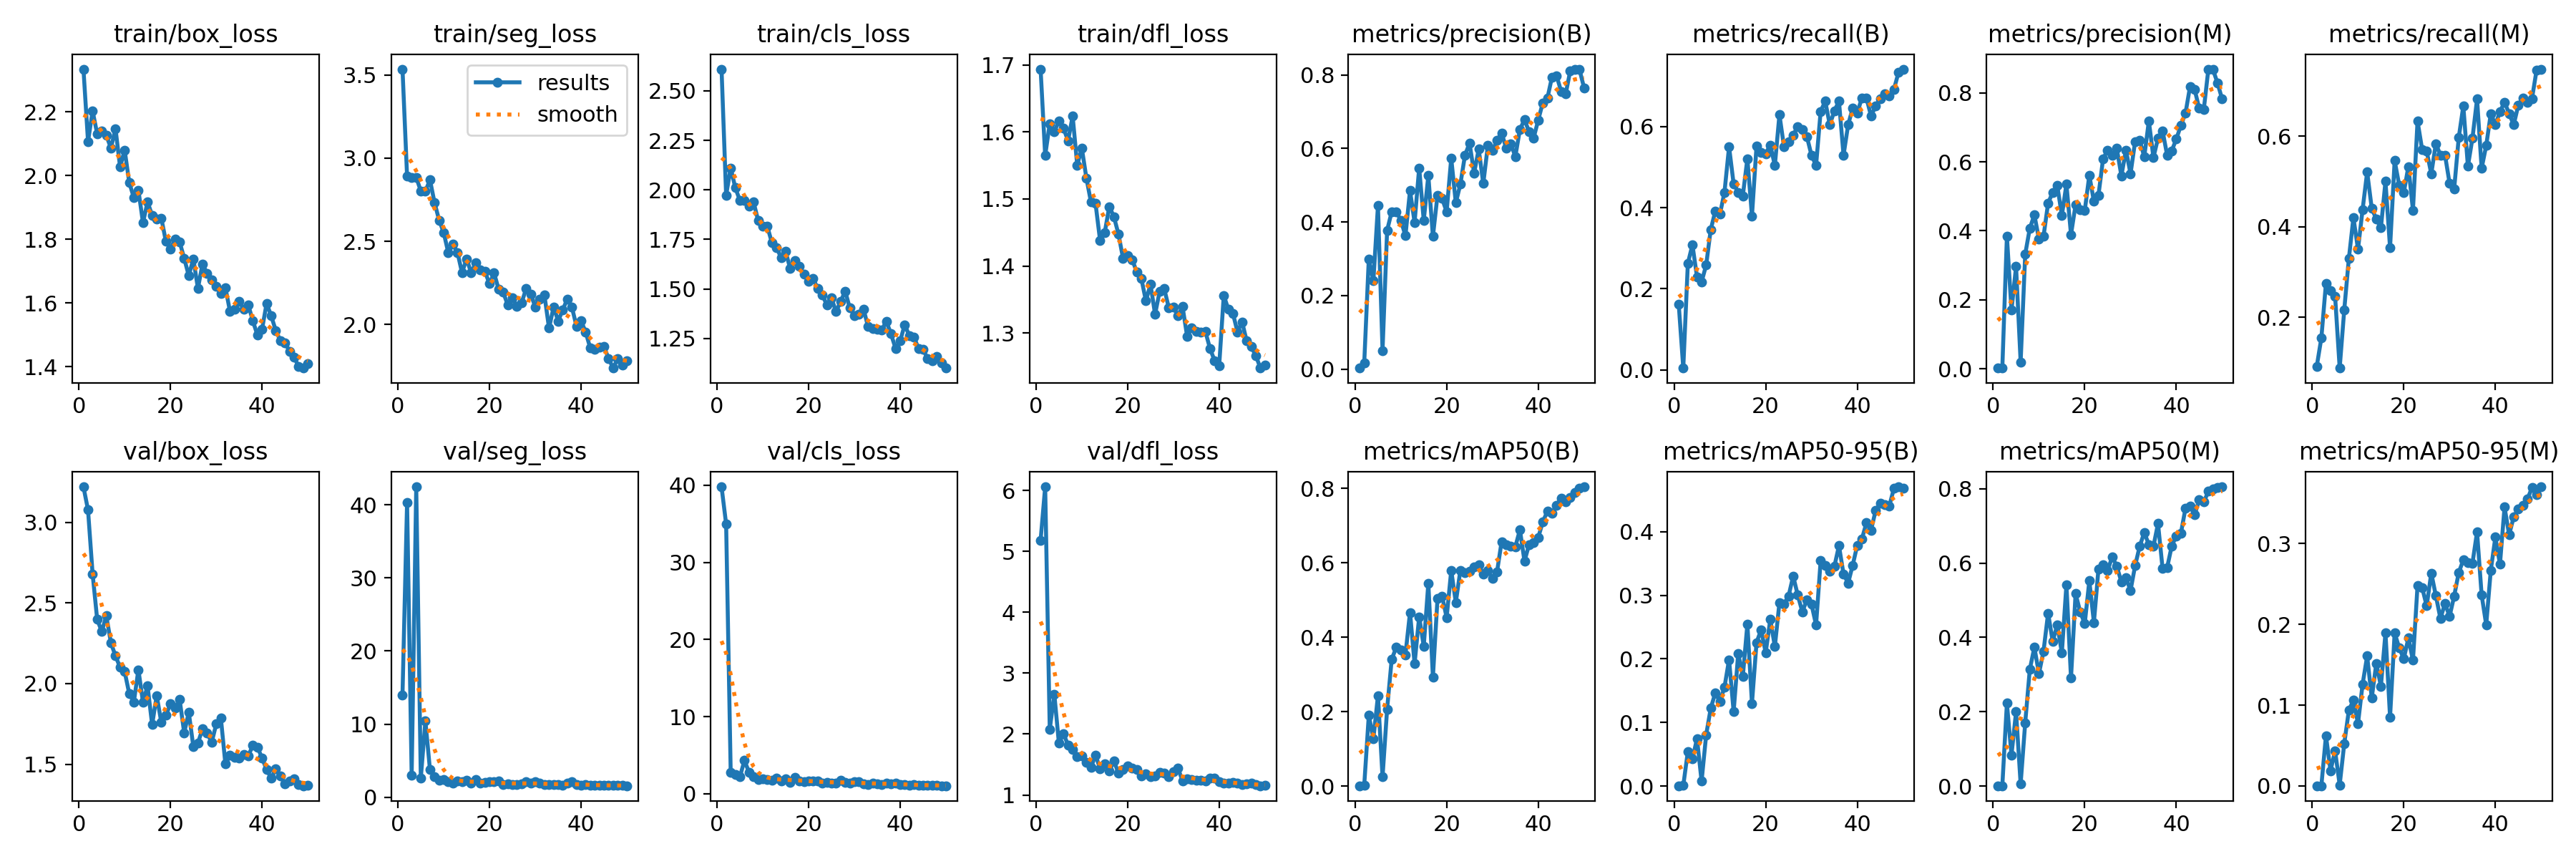

Data behind this chart, as committed beside it:
epoch, time, train/box_loss, train/seg_loss, train/cls_loss, train/dfl_loss, metrics/precision(B), metrics/recall(B), metrics/mAP50(B), metrics/mAP50-95(B), metrics/precision(M), metrics/recall(M), metrics/mAP50(M), metrics/mAP50-95(M), val/box_loss, val/seg_loss, val/cls_loss, val/dfl_loss, lr/pg0, lr/pg1, lr/pg2
1, 11.61, 2.334, 3.536, 2.61, 1.694, 0.0026, 0.1625, 0.00142, 0.00045, 0.00192, 0.09167, 0.00092, 0.00018, 3.22, 14.02, 39.8, 5.183, 0.06889, 0.001797, 0.001797
2, 21.12, 2.106, 2.892, 1.973, 1.565, 0.01596, 0.00417, 0.00254, 0.00068, 0.00195, 0.1542, 0.0009, 0.00026, 3.076, 40.32, 34.98, 6.06, 0.0373, 0.003545, 0.003545
3, 30.27, 2.203, 2.883, 2.111, 1.613, 0.2998, 0.2625, 0.1905, 0.05444, 0.3842, 0.275, 0.223, 0.06207, 2.68, 2.971, 2.729, 2.078, 0.005644, 0.005222, 0.005222
4, 39.03, 2.131, 2.885, 2.011, 1.6, 0.2402, 0.3083, 0.1279, 0.04255, 0.1699, 0.2583, 0.08377, 0.01883, 2.397, 42.44, 2.507, 2.655, 0.005136, 0.005136, 0.005136
5, 48.04, 2.14, 2.802, 1.948, 1.616, 0.4444, 0.2292, 0.2433, 0.0745, 0.2965, 0.2458, 0.1996, 0.04342, 2.324, 2.633, 2.176, 1.847, 0.005028, 0.005028, 0.005028
6, 56.95, 2.125, 2.802, 1.947, 1.605, 0.0503, 0.2167, 0.025, 0.00748, 0.01917, 0.0875, 0.00575, 0.00121, 2.42, 10.41, 4.318, 2.006, 0.004919, 0.004919, 0.004919
7, 65.91, 2.086, 2.869, 1.917, 1.587, 0.3771, 0.2583, 0.2074, 0.08052, 0.3322, 0.2167, 0.1705, 0.05238, 2.252, 3.756, 2.791, 1.82, 0.004811, 0.004811, 0.004811
8, 74.89, 2.147, 2.732, 1.938, 1.624, 0.4279, 0.3458, 0.3411, 0.1225, 0.4073, 0.3292, 0.3137, 0.09353, 2.171, 2.804, 2.193, 1.749, 0.004703, 0.004703, 0.004703
9, 83.63, 2.026, 2.627, 1.845, 1.55, 0.4272, 0.3917, 0.3731, 0.1465, 0.4463, 0.4198, 0.3734, 0.1062, 2.101, 2.331, 1.879, 1.628, 0.004595, 0.004595, 0.004595
10, 92.62, 2.08, 2.552, 1.817, 1.576, 0.4049, 0.3833, 0.3654, 0.1327, 0.3759, 0.35, 0.3025, 0.07705, 2.073, 2.392, 1.932, 1.64, 0.004487, 0.004487, 0.004487
11, 101.9, 1.978, 2.431, 1.815, 1.531, 0.3623, 0.438, 0.3535, 0.1556, 0.3841, 0.4375, 0.3631, 0.1258, 1.938, 2.143, 1.863, 1.537, 0.004379, 0.004379, 0.004379
12, 111.3, 1.931, 2.484, 1.733, 1.495, 0.4853, 0.55, 0.4669, 0.1988, 0.4806, 0.5208, 0.4652, 0.1608, 1.884, 1.958, 1.789, 1.449, 0.004271, 0.004271, 0.004271
13, 120.3, 1.954, 2.433, 1.71, 1.493, 0.3987, 0.4583, 0.3293, 0.117, 0.5114, 0.4405, 0.3891, 0.109, 2.086, 2.194, 2.021, 1.658, 0.004163, 0.004163, 0.004163
14, 129.5, 1.852, 2.311, 1.658, 1.438, 0.5471, 0.4379, 0.4553, 0.2089, 0.5315, 0.4167, 0.4338, 0.1517, 1.884, 2.124, 1.635, 1.427, 0.004055, 0.004055, 0.004055
15, 138.5, 1.917, 2.395, 1.689, 1.45, 0.4042, 0.4292, 0.3763, 0.1721, 0.4448, 0.3972, 0.3585, 0.1234, 1.985, 2.343, 1.952, 1.516, 0.003946, 0.003946, 0.003946
16, 147.6, 1.874, 2.31, 1.602, 1.489, 0.5262, 0.5208, 0.5454, 0.2549, 0.5352, 0.5, 0.5416, 0.1895, 1.745, 1.912, 1.494, 1.389, 0.003838, 0.003838, 0.003838
17, 156.8, 1.863, 2.373, 1.642, 1.474, 0.3605, 0.3792, 0.2931, 0.1299, 0.3892, 0.3532, 0.2905, 0.08503, 1.926, 2.446, 2.158, 1.556, 0.00373, 0.00373, 0.00373
18, 165.9, 1.866, 2.329, 1.613, 1.448, 0.4725, 0.5523, 0.5037, 0.2258, 0.4758, 0.5458, 0.5178, 0.1895, 1.759, 1.918, 1.664, 1.365, 0.003622, 0.003622, 0.003622
19, 175, 1.793, 2.318, 1.574, 1.412, 0.4637, 0.5368, 0.5107, 0.2457, 0.4608, 0.4917, 0.4688, 0.1708, 1.802, 2.013, 1.6, 1.419, 0.003514, 0.003514, 0.003514
20, 184.1, 1.769, 2.244, 1.539, 1.415, 0.4277, 0.5333, 0.4531, 0.2099, 0.4585, 0.475, 0.4371, 0.1573, 1.874, 2.109, 1.624, 1.483, 0.003406, 0.003406, 0.003406
21, 193.4, 1.8, 2.309, 1.553, 1.409, 0.5732, 0.5542, 0.5797, 0.262, 0.5613, 0.5331, 0.5521, 0.183, 1.847, 2.114, 1.662, 1.438, 0.003298, 0.003298, 0.003298
22, 202.5, 1.791, 2.21, 1.502, 1.391, 0.4518, 0.5042, 0.4939, 0.2196, 0.4856, 0.4365, 0.4401, 0.1555, 1.902, 2.199, 1.699, 1.414, 0.00319, 0.00319, 0.00319
23, 211.6, 1.74, 2.192, 1.468, 1.381, 0.5029, 0.6292, 0.5804, 0.2884, 0.5037, 0.6333, 0.5846, 0.2478, 1.695, 1.743, 1.416, 1.307, 0.003082, 0.003082, 0.003082
24, 220.3, 1.685, 2.116, 1.421, 1.348, 0.5813, 0.55, 0.5735, 0.2863, 0.6084, 0.5708, 0.596, 0.2456, 1.821, 1.817, 1.427, 1.349, 0.002974, 0.002974, 0.002974
25, 229.3, 1.738, 2.16, 1.454, 1.373, 0.6144, 0.5625, 0.5775, 0.2991, 0.6346, 0.5667, 0.5802, 0.2228, 1.608, 1.788, 1.386, 1.301, 0.002865, 0.002865, 0.002865
26, 238.2, 1.645, 2.109, 1.386, 1.328, 0.5328, 0.5792, 0.59, 0.3303, 0.6184, 0.5167, 0.6165, 0.2635, 1.631, 1.761, 1.345, 1.309, 0.002757, 0.002757, 0.002757
27, 247.4, 1.723, 2.128, 1.436, 1.362, 0.5981, 0.6, 0.5954, 0.3005, 0.6389, 0.5833, 0.5911, 0.2355, 1.719, 1.82, 1.726, 1.369, 0.002649, 0.002649, 0.002649
28, 256.4, 1.692, 2.215, 1.489, 1.366, 0.5044, 0.5917, 0.5702, 0.2741, 0.5597, 0.5583, 0.5496, 0.2073, 1.695, 2.109, 1.45, 1.36, 0.002541, 0.002541, 0.002541
29, 265.4, 1.672, 2.183, 1.404, 1.338, 0.6083, 0.575, 0.5803, 0.2932, 0.634, 0.5583, 0.56, 0.2259, 1.635, 1.905, 1.375, 1.302, 0.002433, 0.002433, 0.002433
30, 274.3, 1.653, 2.104, 1.366, 1.338, 0.5942, 0.5292, 0.5579, 0.2859, 0.5657, 0.4958, 0.526, 0.2099, 1.749, 2.112, 1.556, 1.388, 0.002325, 0.002325, 0.002325
31, 283.2, 1.629, 2.152, 1.372, 1.326, 0.6218, 0.5042, 0.5755, 0.2535, 0.6594, 0.4833, 0.5929, 0.235, 1.789, 1.893, 1.54, 1.441, 0.002217, 0.002217, 0.002217
32, 292, 1.648, 2.175, 1.399, 1.339, 0.6423, 0.6375, 0.6567, 0.3546, 0.6624, 0.5969, 0.6448, 0.2641, 1.5, 1.78, 1.323, 1.23, 0.002109, 0.002109, 0.002109
33, 301.2, 1.573, 1.977, 1.309, 1.295, 0.6009, 0.6625, 0.648, 0.3466, 0.6152, 0.6667, 0.6821, 0.2797, 1.557, 1.726, 1.195, 1.269, 0.002001, 0.002001, 0.002001
34, 310.4, 1.581, 2.104, 1.3, 1.308, 0.6132, 0.6042, 0.6446, 0.3377, 0.7185, 0.5333, 0.6493, 0.2762, 1.543, 1.729, 1.36, 1.257, 0.001892, 0.001892, 0.001892
35, 319.5, 1.606, 2.02, 1.294, 1.302, 0.5778, 0.6388, 0.6434, 0.3457, 0.6127, 0.5958, 0.6448, 0.2758, 1.539, 1.732, 1.295, 1.246, 0.001784, 0.001784, 0.001784
36, 328.5, 1.58, 2.088, 1.294, 1.301, 0.6517, 0.6626, 0.6888, 0.378, 0.6689, 0.6819, 0.7061, 0.3145, 1.56, 1.665, 1.228, 1.238, 0.001676, 0.001676, 0.001676
37, 337.7, 1.593, 2.153, 1.336, 1.302, 0.6777, 0.5292, 0.6045, 0.3335, 0.69, 0.5292, 0.585, 0.2363, 1.551, 1.922, 1.367, 1.224, 0.001568, 0.001568, 0.001568
38, 346.7, 1.543, 2.102, 1.273, 1.277, 0.6458, 0.6042, 0.6493, 0.3192, 0.619, 0.5792, 0.5882, 0.1994, 1.618, 2.093, 1.32, 1.282, 0.00146, 0.00146, 0.00146
39, 355.8, 1.499, 1.989, 1.2, 1.259, 0.6284, 0.6458, 0.6538, 0.3474, 0.6325, 0.65, 0.6459, 0.2671, 1.606, 1.768, 1.387, 1.272, 0.001352, 0.001352, 0.001352
40, 364.7, 1.517, 2.022, 1.237, 1.251, 0.6772, 0.6333, 0.668, 0.379, 0.6663, 0.625, 0.6729, 0.308, 1.538, 1.687, 1.222, 1.223, 0.001244, 0.001244, 0.001244
41, 388.4, 1.599, 1.953, 1.319, 1.356, 0.7242, 0.6708, 0.7102, 0.3884, 0.7062, 0.6542, 0.6799, 0.2743, 1.467, 1.778, 1.175, 1.198, 0.001136, 0.001136, 0.001136
42, 397.3, 1.559, 1.857, 1.264, 1.335, 0.7365, 0.6708, 0.7384, 0.4144, 0.7411, 0.675, 0.7473, 0.3451, 1.413, 1.632, 1.138, 1.194, 0.001028, 0.001028, 0.001028
43, 406.4, 1.513, 1.85, 1.258, 1.329, 0.7939, 0.626, 0.7341, 0.4024, 0.819, 0.65, 0.7523, 0.311, 1.47, 1.673, 1.151, 1.202, 0.0009195, 0.0009195, 0.0009195
44, 415.4, 1.481, 1.862, 1.2, 1.302, 0.798, 0.65, 0.7544, 0.4331, 0.8098, 0.625, 0.7303, 0.3327, 1.429, 1.643, 1.125, 1.193, 0.0008114, 0.0008114, 0.0008114
45, 424.2, 1.475, 1.866, 1.194, 1.317, 0.7551, 0.6682, 0.7742, 0.4448, 0.7551, 0.6682, 0.7695, 0.343, 1.378, 1.605, 1.121, 1.176, 0.0007032, 0.0007032, 0.0007032
46, 433.5, 1.448, 1.794, 1.149, 1.288, 0.748, 0.6804, 0.7641, 0.4429, 0.7526, 0.6846, 0.764, 0.3477, 1.398, 1.643, 1.124, 1.181, 0.0005951, 0.0005951, 0.0005951
47, 442.4, 1.429, 1.737, 1.137, 1.28, 0.8117, 0.675, 0.7752, 0.4409, 0.8692, 0.675, 0.7929, 0.3552, 1.409, 1.611, 1.106, 1.192, 0.000487, 0.000487, 0.000487
48, 451, 1.401, 1.793, 1.158, 1.266, 0.8157, 0.6917, 0.7895, 0.4681, 0.8679, 0.6833, 0.8001, 0.3692, 1.374, 1.609, 1.069, 1.171, 0.0003789, 0.0003789, 0.0003789
49, 459.8, 1.395, 1.756, 1.126, 1.248, 0.8151, 0.7333, 0.801, 0.4708, 0.8287, 0.746, 0.8038, 0.361, 1.366, 1.609, 1.047, 1.152, 0.0002708, 0.0002708, 0.0002708
50, 468.6, 1.409, 1.781, 1.1, 1.253, 0.7651, 0.7417, 0.8043, 0.4686, 0.7822, 0.7481, 0.805, 0.3703, 1.371, 1.579, 1.037, 1.155, 0.0001627, 0.0001627, 0.0001627
